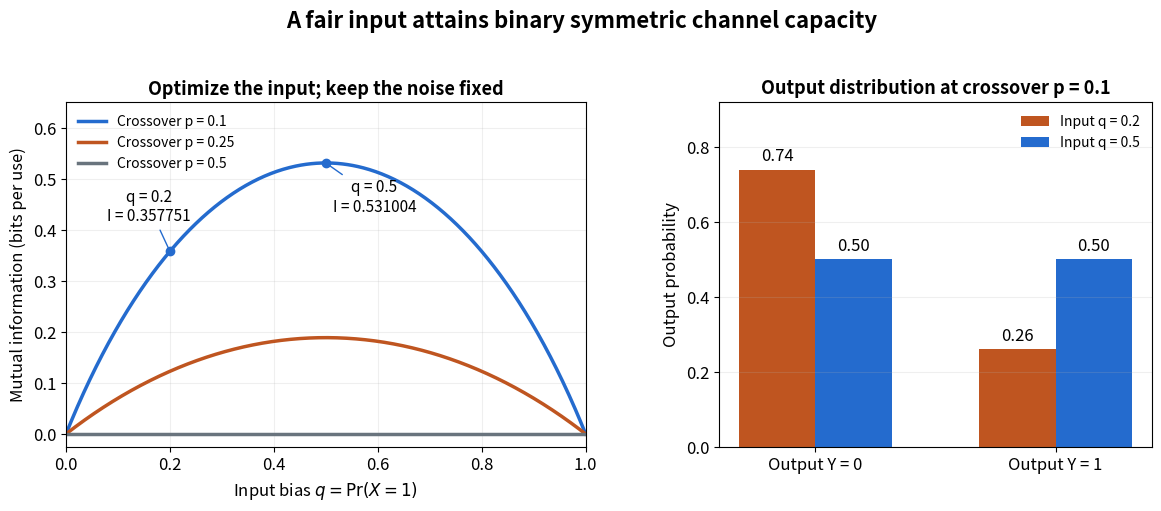

Recreate this plot in Python. (Note: this script raises an exception after producing the figure.)
"""Vary the input bias of a fixed binary symmetric channel; PNG to CWD."""

from pathlib import Path

import matplotlib.pyplot as plt
import numpy as np


def binary_entropy(probabilities):
    p = np.asarray(probabilities, dtype=float)
    result = np.zeros_like(p)
    mask = (p > 0) & (p < 1)
    result[mask] = -p[mask] * np.log2(p[mask]) - (1 - p[mask]) * np.log2(1 - p[mask])
    return result


def mutual_information(p, q):
    return binary_entropy(p + (1 - 2 * p) * np.asarray(q)) - binary_entropy(p)


def main():
    plt.rcParams.update({"font.size": 12, "figure.facecolor": "white"})
    fig, (left, right) = plt.subplots(1, 2, figsize=(12, 5.3), dpi=100,
                                     gridspec_kw={"width_ratios": [1.2, 1]})
    q = np.linspace(0, 1, 501)
    for p, color in [(0.1, "#246bce"), (0.25, "#bf5520"), (0.5, "#69747d")]:
        left.plot(q, mutual_information(p, q), color=color, linewidth=2.5,
                  label=f"Crossover p = {p:g}")
    for bias in [0.2, 0.5]:
        value = float(mutual_information(0.1, bias))
        left.scatter([bias], [value], color="#246bce", zorder=5)
        left.annotate(f"q = {bias:g}\nI = {value:.6f}",
                      (bias, value),
                      xytext=(-15, 22) if bias == 0.2 else (35, -35),
                      textcoords="offset points",
                      arrowprops={"arrowstyle": "-", "color": "#246bce"},
                      ha="center", fontsize=11)
    left.set(xlabel=r"Input bias $q=\Pr(X=1)$",
             ylabel="Mutual information (bits per use)",
             xlim=(0, 1), ylim=(-0.025, 0.65))
    left.set_title("Optimize the input; keep the noise fixed", fontsize=13, weight="bold")
    left.grid(alpha=0.2)
    left.legend(loc="upper left", frameon=False, fontsize=10)
    x = np.arange(2)
    width = 0.32
    for bias, color, offset in [(0.2, "#bf5520", -width / 2), (0.5, "#246bce", width / 2)]:
        output_one = 0.1 + 0.8 * bias
        values = np.array([1 - output_one, output_one])
        bars = right.bar(x + offset, values, width=width, color=color,
                         label=f"Input q = {bias:g}")
        for bar, value in zip(bars, values, strict=True):
            right.text(bar.get_x() + bar.get_width() / 2, value + 0.025,
                       f"{value:.2f}", ha="center")
    right.set_xticks(x, labels=["Output Y = 0", "Output Y = 1"])
    right.set(ylabel="Output probability", ylim=(0, 0.92))
    right.set_title("Output distribution at crossover p = 0.1",
                    fontsize=13, weight="bold")
    right.grid(axis="y", alpha=0.2)
    right.legend(loc="upper right", frameon=False, fontsize=10)
    fig.suptitle("A fair input attains binary symmetric channel capacity",
                 fontsize=16, weight="bold", y=0.975)
    fig.subplots_adjust(left=0.07, right=0.975, bottom=0.15, top=0.80, wspace=0.28)
    fig.savefig(Path.cwd() / Path(__file__).with_suffix(".png").name,
                facecolor="white", transparent=False)
    plt.close(fig)


if __name__ == "__main__":
    main()
